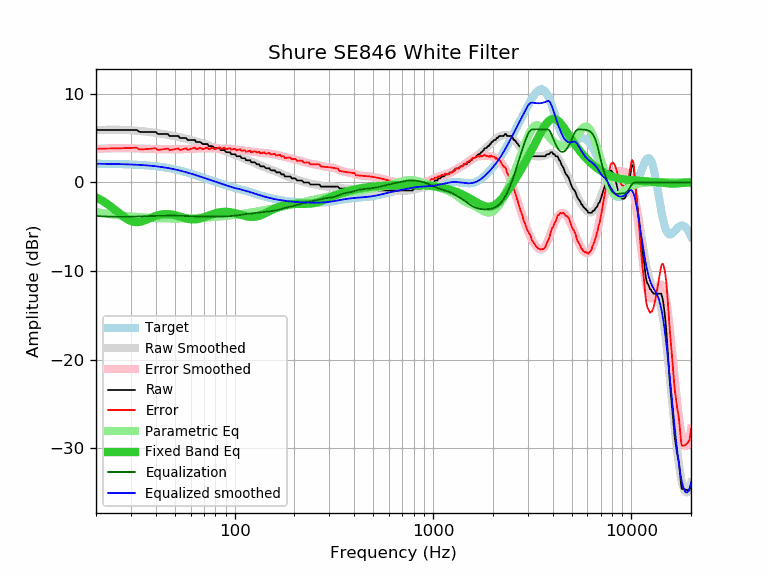

The file beside this chart, header and first rows:
frequency, raw, error, smoothed, error_smoothed, equalization, parametric_eq, equalized_raw, equalized_smoothed, target
20, 5.93, 3.81, 5.91, 3.79, -3.79, -1.68, 2.14, 2.12, 2.12
21, 5.93, 3.82, 5.93, 3.81, -3.81, -1.92, 2.12, 2.11, 2.11
22, 5.93, 3.82, 5.94, 3.83, -3.83, -2.20, 2.10, 2.11, 2.11
23, 5.93, 3.83, 5.94, 3.84, -3.84, -2.49, 2.09, 2.10, 2.10
24, 5.93, 3.84, 5.95, 3.85, -3.85, -2.80, 2.08, 2.09, 2.09
25, 5.93, 3.84, 5.95, 3.86, -3.86, -3.11, 2.07, 2.09, 2.09
26, 5.93, 3.85, 5.94, 3.87, -3.87, -3.42, 2.06, 2.08, 2.08
27, 5.93, 3.86, 5.94, 3.87, -3.87, -3.72, 2.06, 2.07, 2.07
28, 5.93, 3.87, 5.92, 3.87, -3.87, -3.98, 2.06, 2.06, 2.06
29, 5.93, 3.89, 5.91, 3.86, -3.86, -4.19, 2.07, 2.04, 2.04
30, 5.93, 3.90, 5.89, 3.86, -3.86, -4.35, 2.07, 2.03, 2.03
31, 5.93, 3.91, 5.87, 3.85, -3.85, -4.44, 2.08, 2.02, 2.02
32, 5.93, 3.93, 5.84, 3.84, -3.84, -4.47, 2.09, 2.00, 2.00
33, 5.72, 3.73, 5.82, 3.83, -3.83, -4.45, 1.89, 1.99, 1.99
34, 5.70, 3.73, 5.79, 3.82, -3.82, -4.39, 1.88, 1.97, 1.97
35, 5.70, 3.75, 5.76, 3.81, -3.81, -4.30, 1.89, 1.95, 1.95
36, 5.70, 3.77, 5.73, 3.80, -3.80, -4.19, 1.90, 1.93, 1.93
37, 5.70, 3.79, 5.70, 3.79, -3.79, -4.08, 1.91, 1.91, 1.91
38, 5.70, 3.82, 5.66, 3.78, -3.78, -3.97, 1.92, 1.88, 1.88
39, 5.70, 3.84, 5.63, 3.77, -3.77, -3.87, 1.93, 1.86, 1.86
40, 5.70, 3.87, 5.60, 3.77, -3.77, -3.78, 1.93, 1.83, 1.83
41, 5.47, 3.67, 5.56, 3.76, -3.76, -3.70, 1.71, 1.80, 1.80
42, 5.47, 3.70, 5.53, 3.76, -3.76, -3.65, 1.71, 1.77, 1.77
43, 5.47, 3.73, 5.49, 3.75, -3.75, -3.60, 1.72, 1.74, 1.74
44, 5.47, 3.76, 5.46, 3.75, -3.75, -3.58, 1.72, 1.71, 1.71
45, 5.47, 3.80, 5.42, 3.74, -3.74, -3.56, 1.73, 1.67, 1.67
46, 5.47, 3.83, 5.38, 3.74, -3.74, -3.57, 1.73, 1.64, 1.64
47, 5.24, 3.64, 5.34, 3.74, -3.74, -3.58, 1.50, 1.60, 1.60
48, 5.24, 3.68, 5.30, 3.74, -3.74, -3.61, 1.50, 1.56, 1.56
49, 5.24, 3.72, 5.26, 3.74, -3.74, -3.64, 1.50, 1.52, 1.52
50, 5.24, 3.76, 5.22, 3.74, -3.74, -3.69, 1.50, 1.48, 1.48
51, 5.24, 3.81, 5.18, 3.74, -3.74, -3.74, 1.50, 1.43, 1.43
52, 5.24, 3.85, 5.14, 3.75, -3.75, -3.79, 1.49, 1.39, 1.39
53, 5.01, 3.66, 5.10, 3.75, -3.75, -3.85, 1.26, 1.35, 1.35
54, 5.01, 3.71, 5.06, 3.76, -3.76, -3.90, 1.25, 1.30, 1.30
55, 5.01, 3.76, 5.01, 3.76, -3.76, -3.96, 1.25, 1.25, 1.25
56, 5.01, 3.81, 4.97, 3.77, -3.77, -4.01, 1.24, 1.20, 1.20
57, 5.01, 3.85, 4.93, 3.78, -3.78, -4.06, 1.23, 1.16, 1.16
58, 4.79, 3.68, 4.89, 3.78, -3.78, -4.10, 1.01, 1.11, 1.11
59, 4.79, 3.73, 4.85, 3.79, -3.79, -4.13, 1.00, 1.06, 1.06
60, 4.79, 3.78, 4.81, 3.80, -3.80, -4.15, 0.99, 1.01, 1.01
61, 4.79, 3.83, 4.77, 3.81, -3.81, -4.16, 0.98, 0.96, 0.96
62, 4.79, 3.88, 4.73, 3.81, -3.81, -4.17, 0.98, 0.91, 0.91
63, 4.79, 3.93, 4.68, 3.82, -3.82, -4.16, 0.97, 0.86, 0.86
64, 4.56, 3.75, 4.64, 3.83, -3.83, -4.15, 0.73, 0.81, 0.81
65, 4.56, 3.80, 4.60, 3.83, -3.83, -4.13, 0.73, 0.76, 0.76
66, 4.56, 3.85, 4.55, 3.84, -3.84, -4.10, 0.72, 0.71, 0.71
67, 4.56, 3.89, 4.51, 3.84, -3.84, -4.06, 0.72, 0.67, 0.67
68, 4.46, 3.84, 4.46, 3.84, -3.84, -4.02, 0.62, 0.62, 0.62
69, 4.33, 3.76, 4.41, 3.84, -3.84, -3.98, 0.49, 0.57, 0.57
70, 4.33, 3.81, 4.37, 3.84, -3.84, -3.93, 0.49, 0.52, 0.52
71, 4.33, 3.86, 4.32, 3.85, -3.85, -3.88, 0.48, 0.47, 0.47
72, 4.33, 3.90, 4.27, 3.85, -3.85, -3.83, 0.48, 0.43, 0.43
73, 4.33, 3.95, 4.23, 3.85, -3.85, -3.78, 0.48, 0.38, 0.38
74, 4.10, 3.76, 4.18, 3.85, -3.85, -3.73, 0.25, 0.34, 0.34
75, 4.10, 3.81, 4.14, 3.85, -3.85, -3.68, 0.25, 0.29, 0.29
76, 4.10, 3.85, 4.09, 3.85, -3.85, -3.63, 0.25, 0.25, 0.25
77, 4.10, 3.90, 4.05, 3.85, -3.85, -3.58, 0.25, 0.20, 0.20
78, 4.04, 3.88, 4.01, 3.85, -3.85, -3.54, 0.19, 0.16, 0.16
79, 3.87, 3.75, 3.97, 3.85, -3.85, -3.50, 0.02, 0.12, 0.12
... 553 more rows
